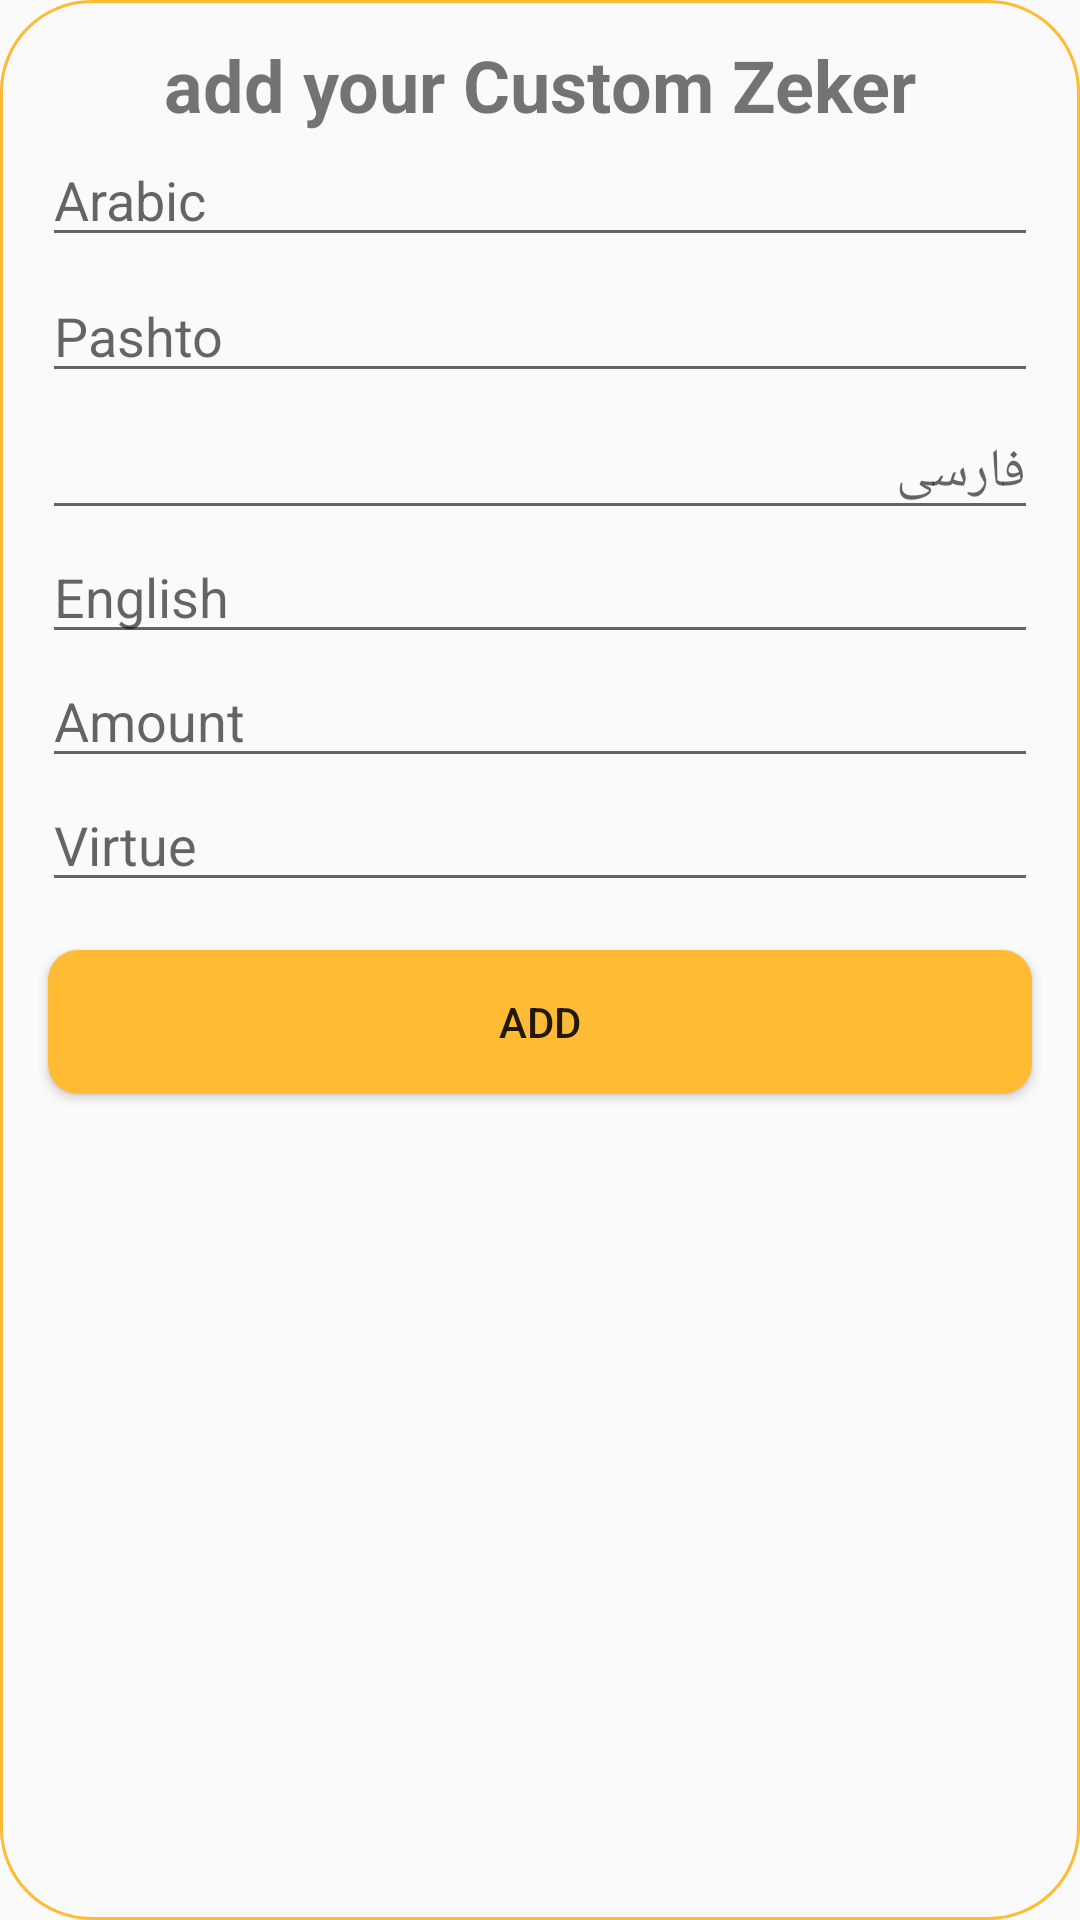

Here is an Android app screen rendered from its layout file. Give the layout XML and the strings, colors and styles it references.
<!-- AndroidManifest.xml: application theme AppTheme -->
<!-- res/layout/dialog_insert_tasbih.xml -->
<?xml version="1.0" encoding="utf-8"?>
<LinearLayout xmlns:android="http://schemas.android.com/apk/res/android"
    android:orientation="vertical"
    android:background="@drawable/image_corner"
    android:layout_gravity="bottom|center"
    android:layout_width="match_parent"
    android:layout_height="wrap_content"
    android:layout_marginStart="20dp"
    android:layout_marginEnd="20dp">

    <TextView
        android:layout_width="match_parent"
        android:layout_height="wrap_content"
        android:layout_marginTop="12dp"
        android:contentDescription="@string/app_name"
        android:scaleType="center"
        android:textStyle="bold"
        android:src="@drawable/tasbih_back"
        android:text="@string/add_your_custom_zeker"
        android:textAlignment="center"
        android:textSize="24sp" />
    <EditText
        android:id="@+id/arabicText"
        android:layout_width="match_parent"
        android:layout_height="wrap_content"
        android:layout_marginStart="14dp"
        android:layout_marginEnd="14dp"
        android:layout_marginBottom="4dp"
        android:hint="@string/arabic"
        android:maxLines="2"
        android:inputType="textMultiLine" />

    <EditText
        android:id="@+id/pashtoText"
        android:layout_width="match_parent"
        android:layout_height="wrap_content"
        android:layout_marginStart="14dp"
        android:layout_marginEnd="14dp"
        android:layout_marginBottom="4dp"
        android:maxLines="2"
        android:hint="@string/pashto"
        android:inputType="textMultiLine" />


    <EditText
        android:id="@+id/persianText"
        android:layout_width="match_parent"
        android:layout_height="wrap_content"
        android:layout_marginStart="14dp"
        android:layout_marginEnd="14dp"
        android:fontFamily="sans-serif"
        android:inputType="textMultiLine"
        android:maxLines="2"
        android:hint="@string/persian" />

    <EditText
        android:id="@+id/englishText"
        android:layout_width="match_parent"
        android:layout_height="wrap_content"
        android:layout_marginStart="14dp"
        android:layout_marginEnd="14dp"
        android:fontFamily="sans-serif"
        android:maxLines="2"
        android:inputType="textMultiLine"
        android:hint="@string/english" />

    <EditText
        android:id="@+id/amountText"
        android:layout_width="match_parent"
        android:layout_height="wrap_content"
        android:layout_marginStart="14dp"
        android:layout_marginEnd="14dp"
        android:inputType="numberDecimal"
        android:maxLength="5"
        android:digits="0123456789"
        android:fontFamily="sans-serif"
        android:hint="@string/amount" />
    <EditText
        android:id="@+id/fazilatText"
        android:layout_width="match_parent"
        android:layout_height="wrap_content"
        android:layout_marginStart="14dp"
        android:layout_marginEnd="14dp"
        android:layout_marginBottom="16dp"
        android:maxLines="3"
        android:gravity="top"
        android:fontFamily="sans-serif"
        android:hint="@string/fazilat" />
    <Button
        android:id="@+id/addBtn"
        android:layout_width="match_parent"
        android:layout_height="wrap_content"
        android:layout_marginStart="16dp"
        android:layout_marginEnd="16dp"
        android:layout_marginBottom="16dp"
        android:background="@drawable/counter_shap_primary_color"
        android:text="@string/add" />
</LinearLayout>
<!-- resources referenced by this layout -->
<resources>
  <!-- drawable counter_shap_primary_color (drawable) -->
  <?xml version="1.0" encoding="utf-8"?>
  <shape xmlns:android="http://schemas.android.com/apk/res/android">
      <corners android:radius="10dp"/>
      <solid android:color="@color/colorPrimary"/>
      <padding  android:top="8dp" android:bottom="8dp"
        />
  </shape>
  <!-- drawable image_corner (drawable) -->
  <?xml version="1.0" encoding="utf-8"?>
  <shape xmlns:android="http://schemas.android.com/apk/res/android"
      android:shape="rectangle" >
      <solid android:color="#fafafafa"/>
      <stroke android:color="@color/colorPrimary" android:width="1dp"/>
      <corners android:radius="30dp" />
  </shape>
  <!-- drawable tasbih_back: png bitmap (drawable, 251343 bytes) -->
  <string name="add">add</string>
  <string name="add_your_custom_zeker">add your Custom Zeker</string>
  <string name="amount">Amount</string>
  <string name="app_name">Toosha</string>
  <string name="arabic">Arabic</string>
  <string name="english">English</string>
  <string name="fazilat">Virtue</string>
  <string name="pashto">Pashto</string>
  <string name="persian">فارسی</string>
  <style name="AppTheme" parent="Theme.AppCompat.Light.DarkActionBar">
          
          <item name="colorPrimary">@color/colorPrimary</item>
          <item name="colorPrimaryDark">@color/colorPrimaryDark</item>
          <item name="colorAccent">@color/colorAccent</item>
          <item name="preferenceTheme">@style/PreferenceThemeOverlay</item>
  
      </style>
  <color name="colorPrimary">#FFFFBB33</color>
  <color name="colorPrimaryDark">#EBAD35</color>
  <color name="colorAccent">#0143FF</color>
</resources>
